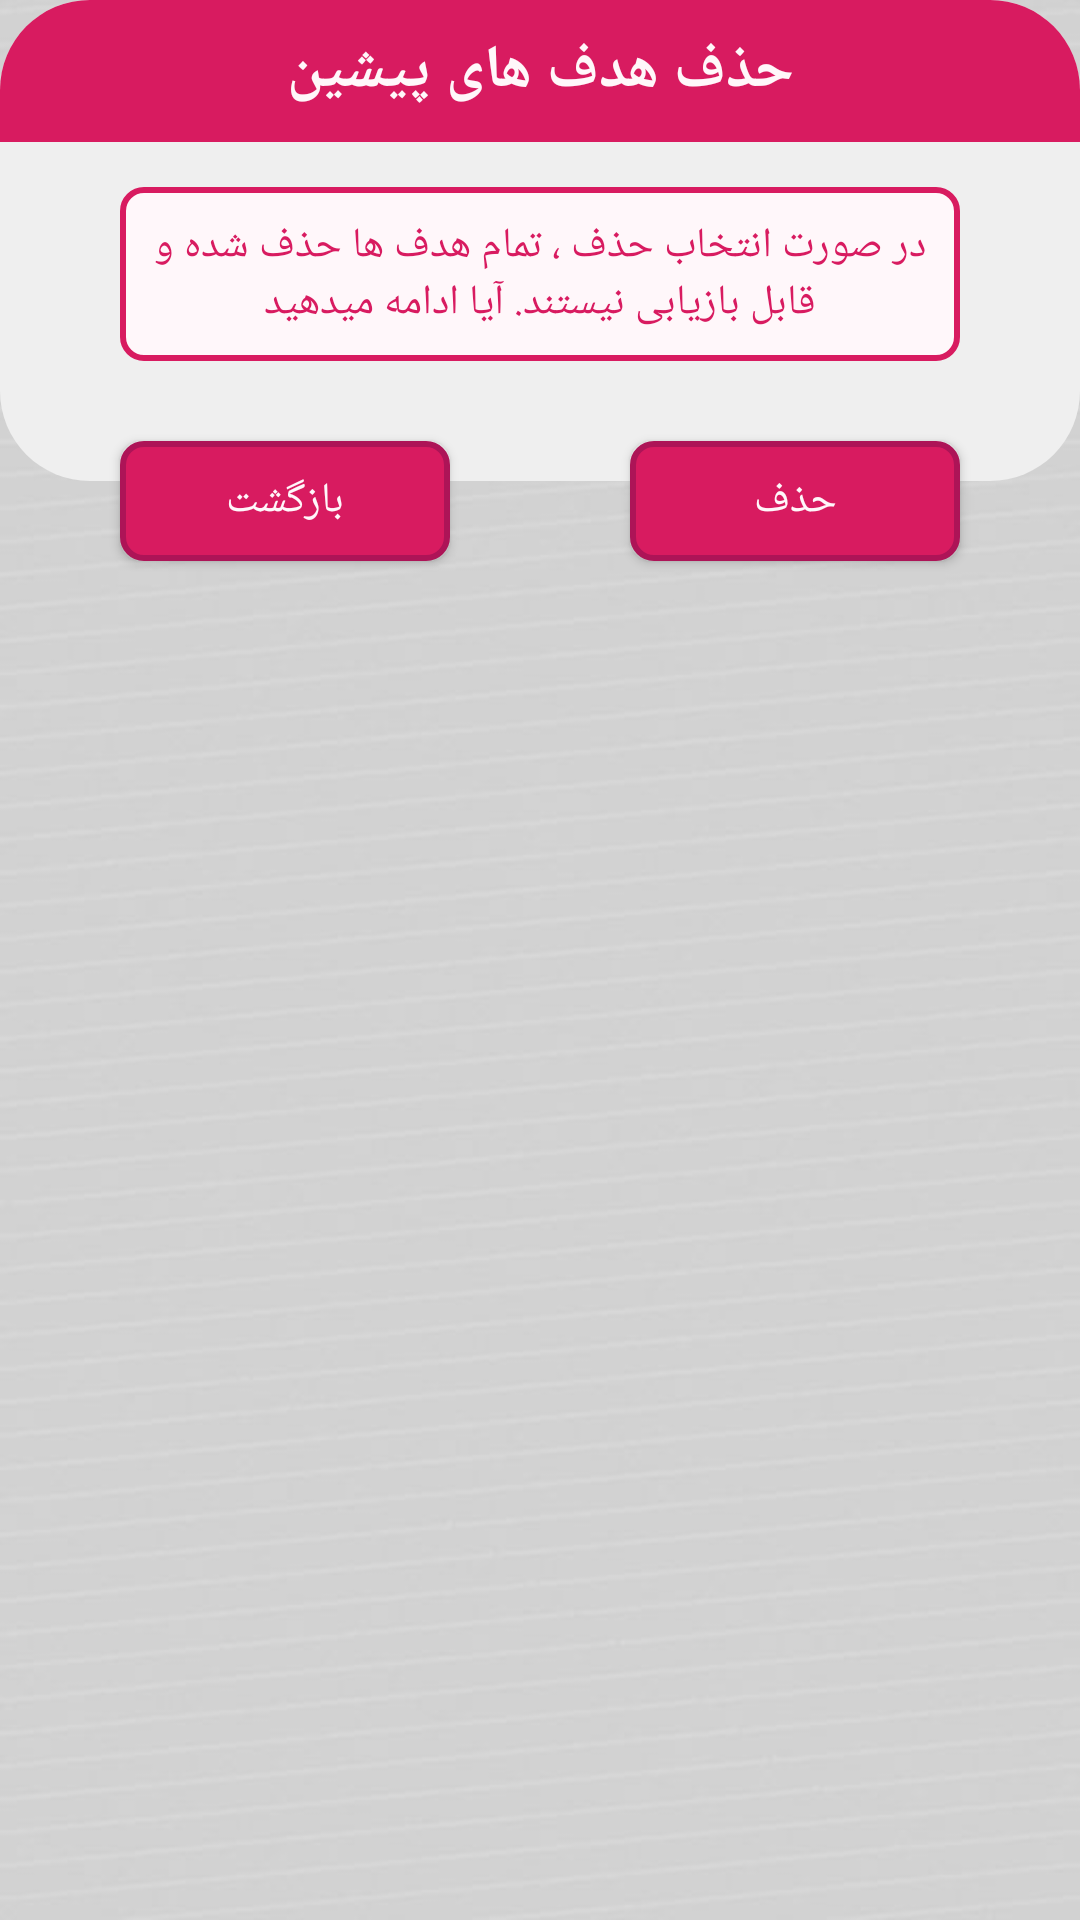

This screen was rendered from an Android layout file. Write that file and the resources it references.
<!-- AndroidManifest.xml: application theme Theme.TickVision -->
<!-- res/layout/clear_all_visions_dialog_layout.xml -->
<?xml version="1.0" encoding="utf-8"?>
<RelativeLayout xmlns:android="http://schemas.android.com/apk/res/android"
    xmlns:tools="http://schemas.android.com/tools"
    android:layout_width="match_parent"
    android:layout_height="match_parent"
    android:layout_margin="@dimen/margin_layout_dialog">

    <RelativeLayout
        android:id="@+id/layout"
        android:layout_width="match_parent"
        android:layout_height="wrap_content"
        android:background="@drawable/dialog_background">

        <TextView
            android:id="@+id/tv_title_drop_dialog"
            android:layout_width="match_parent"
            android:layout_height="wrap_content"
            android:background="@drawable/tv_background"
            android:fontFamily="@font/iran_sans"
            android:padding="10dp"
            android:text="@string/clear_all_visions_tbl_title"
            android:textAlignment="center"
            android:textColor="@color/primary_text_color"
            android:textSize="@dimen/title_size"
            android:textStyle="bold" />

        <TextView
            android:id="@+id/tv_text_drop_dialog"
            android:layout_width="match_parent"
            android:layout_height="wrap_content"
            android:layout_below="@id/tv_title_drop_dialog"
            android:layout_marginStart="@dimen/btn_margin_left_right"
            android:layout_marginTop="@dimen/margin_top_first_view_dialog"
            android:layout_marginEnd="@dimen/btn_margin_left_right"
            android:layout_marginBottom="@dimen/margin_bottom_last_edt_dialog"
            android:background="@drawable/red_edt_background"
            android:fontFamily="@font/iran_sans"
            android:maxLines="2"
            android:padding="10dp"
            android:text="@string/drop_tbl_text"
            android:textAlignment="center"
            android:textColor="@color/primary_color"
            android:textSize="@dimen/normal_text_size"
            tools:ignore="TextContrastCheck" />

    </RelativeLayout>

    <Button
        android:id="@+id/btn_back"
        android:layout_width="@dimen/btn_dialog_width"
        android:layout_height="@dimen/btn_dialog_height"
        android:layout_alignParentStart="true"
        android:layout_marginStart="40sp"
        android:layout_marginTop="147sp"
        android:layout_marginBottom="30sp"
        android:background="@drawable/red_btn_background"
        android:fontFamily="@font/iran_sans"
        android:gravity="center"
        android:text="@string/back_text"
        android:textColor="@color/primary_text_color"
        android:textSize="@dimen/normal_text_size"
        tools:ignore="TouchTargetSizeCheck" />

    <Button
        android:id="@+id/btn_remove_all"
        android:layout_width="@dimen/btn_dialog_width"
        android:layout_height="@dimen/btn_dialog_height"
        android:layout_alignParentEnd="true"
        android:layout_marginTop="147dp"
        android:layout_marginEnd="40dp"
        android:layout_marginBottom="30dp"
        android:background="@drawable/red_btn_background"
        android:fontFamily="@font/iran_sans"
        android:gravity="center"
        android:text="@string/drop_text"
        android:textColor="@color/primary_text_color"
        android:textSize="@dimen/normal_text_size"
        tools:ignore="TouchTargetSizeCheck" />

</RelativeLayout>
<!-- resources referenced by this layout -->
<resources>
  <color name="primary_color">#D81B60</color>
  <color name="primary_text_color">#FFF7FA</color>
  <dimen name="btn_dialog_height">40dp</dimen>
  <dimen name="btn_dialog_width">110dp</dimen>
  <dimen name="btn_margin_left_right">40dp</dimen>
  <dimen name="margin_bottom_last_edt_dialog">40dp</dimen>
  <dimen name="margin_layout_dialog">25dp</dimen>
  <dimen name="margin_top_first_view_dialog">15dp</dimen>
  <dimen name="normal_text_size">14sp</dimen>
  <dimen name="title_size">20sp</dimen>
  <!-- drawable dialog_background (drawable) -->
  <?xml version="1.0" encoding="utf-8"?>
  <shape xmlns:android="http://schemas.android.com/apk/res/android"
      android:shape="rectangle">
      <solid android:color="@color/dialog_background_color" />
      <corners android:radius="@dimen/large_radius_size" />
  </shape>
  <!-- drawable red_btn_background (drawable) -->
  <?xml version="1.0" encoding="utf-8"?>
  <shape xmlns:android="http://schemas.android.com/apk/res/android"
      android:shape="rectangle">
      <solid android:color="@color/primary_color" />
      <stroke
          android:width="@dimen/normal_stroke_size"
          android:color="@color/primary_dark_color" />
      <corners android:radius="@dimen/normal_radius_size" />
  </shape>
  <!-- drawable red_edt_background (drawable) -->
  <?xml version="1.0" encoding="utf-8"?>
  <shape xmlns:android="http://schemas.android.com/apk/res/android"
      android:shape="rectangle">
      <solid android:color="@color/primary_text_color" />
      <stroke
          android:width="@dimen/normal_stroke_size"
          android:color="@color/primary_color" />
      <corners android:radius="@dimen/normal_radius_size" />
  </shape>
  <!-- drawable tv_background (drawable) -->
  <?xml version="1.0" encoding="utf-8"?>
  <shape xmlns:android="http://schemas.android.com/apk/res/android"
      android:shape="rectangle">
      <solid android:color="@color/primary_color" />
      <corners
          android:topLeftRadius="@dimen/large_radius_size"
          android:topRightRadius="@dimen/large_radius_size" />
  </shape>
  <string name="back_text">بازگشت</string>
  <string name="clear_all_visions_tbl_title">حذف هدف های پیشین</string>
  <string name="drop_tbl_text">در صورت انتخاب حذف ، تمام هدف ها حذف شده و قابل بازیابی نیستند. آیا ادامه میدهید</string>
  <string name="drop_text">حذف</string>
  <style name="Theme.TickVision" parent="Theme.AppCompat.Light.NoActionBar">
          <item name="android:colorPrimary">@color/primary_color</item>
          <item name="android:colorPrimaryDark">@color/primary_dark_color</item>
          <item name="colorAccent">@color/accent_color</item>
          <item name="fontFamily">@font/iran_sans</item>
          <item name="colorControlNormal">@color/gray</item>
          <item name="colorControlActivated">@color/primary_color</item>
          <item name="android:windowBackground">@drawable/background</item>
      </style>
  <color name="dialog_background_color">#EFEFEF</color>
  <dimen name="large_radius_size">30dp</dimen>
  <dimen name="normal_stroke_size">2dp</dimen>
  <color name="primary_dark_color">#AD1457</color>
  <dimen name="normal_radius_size">7dp</dimen>
  <color name="accent_color">#00ACC1</color>
  <color name="gray">#808080</color>
  <!-- drawable background: jpg bitmap (drawable, 19457 bytes) -->
</resources>
